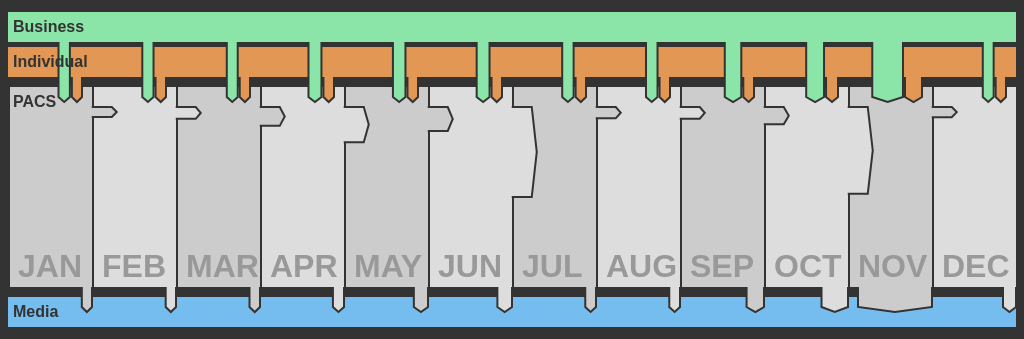
D3 v3 page, settled after 360 driven frames (6 s of simulated time); the page loaded 5 data file(s).


    var large = null;
    var business = null;
    var media = null;
    var other = null;
    var pacToPac = null;

    var months = ['JAN', 'FEB', 'MAR', 'APR', 'MAY', 'JUN', 'JUL', 'AUG', 'SEP', 'OCT', 'NOV', 'DEC'];
    var startDate = new Date('2014-1-1').getTime();
    var endDate = new Date('2014-12-1').getTime();
    var dateFilter = function(row){
      var week = new Date(row.end_date).getTime();
      return week >= startDate && week <= endDate;
    };

    d3.json('json/other_month.json', function(data){
      other = _.filter(data, dateFilter);
      render();
    });
    d3.json('json/business_month.json', function(data){
      business = _.filter(data, dateFilter);
      render();
    });
    d3.json('json/large_donors_month.json', function(data){
      large = _.filter(data, dateFilter);
      render();
    });
    d3.json('json/paid_to_media_month.json', function(data){
      media = _.filter(data, dateFilter);
      render();
    });
    d3.json('json/pac_to_pac_month.json', function(data){
      pacToPac = _.filter(data, dateFilter);
      render();
    });

    var render = function(){
      // poor man's promise
      if (!large || !business || !media || !pacToPac || !other){
        return;
      }

      var width = window.document.body.getBoundingClientRect().width;
      var moneyInHeight = 100;
      var committeesHeight = 200;
      var moneyMediaHeight = 100;
      var arrowLength = 20;
      var pointLength = 5;
      var height = moneyInHeight + committeesHeight + moneyMediaHeight;

      var svg = d3.select('body').append('svg')
        .attr("width", width)
        .attr("height", height);

      var barWidth = width / large.length;

      var moneyMax = d3.max(large, function(d, i) {
        return Math.max(d.s, business[i].s, media[i].s);
      });

      var moneyScale = d3.scale.linear()
            .range([0,moneyInHeight])
            .domain([0,moneyMax]);

      var pacToPacFiltered = _.filter(pacToPac, function(d){
        return d.s > 0;
      });
      var transferMinMax = d3.extent(pacToPacFiltered, function(d, i){
        return Math.max(d.s);
      });

      var transferScale = d3.scale.linear()
        .range([10,90])
        .domain(transferMinMax);

      var mediaScale = d3.scale.linear()
        .range([10,barWidth-10])
        .domain([0,moneyMax]);

        var staticGroup = svg.append('g');
        // Media Rect
        staticGroup.append('rect')
          .attr('class', 'media')
          .attr('x', 0)
          .attr('y', moneyInHeight + committeesHeight + 10)
          .attr('height', 30)
          .attr('width', width);

        // Individual Rect
        staticGroup.append('rect')
          .attr('class', 'individual')
          .attr('x', 0)
          .attr('y', moneyInHeight - 40)
          .attr('height', 30)
          .attr('width', width);


        // Business Rect
        staticGroup.append('rect')
          .attr('class', 'business')
          .attr('x', 0)
          .attr('y', moneyInHeight - 40 - 35)
          .attr('height', 30)
          .attr('width', width);


      var group = svg.append('g').selectAll('g.week')
        .data(large)
        .enter()
        .append('g')
          .attr('class', 'week')
          .attr("transform", function(d, i) {
            return "translate(" + i * barWidth + ",0)";
          });

        // Committees
        group.append('rect')
          .attr('class', function(d,i){
            var className = 'committees';
            if(i % 2 === 0){
              className += ' alternate';
            }
            return className;
          })
          .attr('x', 2)
          .attr('y', moneyInHeight)
          .attr('height', committeesHeight)
          .attr('width', barWidth - 2);


        // Committees Labels
        group.append('text')
          .attr('class', 'month')
          .attr('x', 10)
          .attr('y', moneyInHeight + committeesHeight - 10)
          .text(function(d,i){
            return months[i];
          })

        // Committees arrows
        group.append('path')
          .attr('class', function(d,i){
            var className = 'committees';
            if(i % 2){
              className += ' alternate';
            }
            return className;
          })
          .attr('d', function(d,i){
            if (pacToPac[i-1] ) {

              var p = pacToPac[i-1];
              if (p.s === 0) {
                return '';
              }
              var size = transferScale(p.s);

              var path = "M -.25 " + (moneyInHeight + 20) +
                       " h " + arrowLength +
                       " l " + pointLength + " " + (size/2) +
                       " l -" + pointLength + " " + (size/2) +
                       " h -" + arrowLength;
              return path;
            } else {
              return '';
            }
          });

        // Individual Donors arrow
        group.append('path')
          .attr('class', 'individual')
          .attr('d', function(d,i){
            if (d.s === 0) {
              return '';
            }
            var size = mediaScale(d.s);

            var path = "M " + (barWidth-10) + " " + (moneyInHeight - 10) +
                     " v " + arrowLength +
                     " l -" + (size/2) + " " + pointLength +
                     " l -" + (size/2) + " -" + pointLength +
                     " v -" + arrowLength;
            return path;
          });

        // Business Donors arrow
        group.append('path')
          .attr('class', 'business')
          .attr('d', function(d,i){
            var b = business[i];
            if (b.s === 0) {
              return '';
            }
            var size = mediaScale(b.s);
            var individualSize = mediaScale(d.s);

            var path = "M " + (barWidth - 10 - individualSize - 2) + " " + (moneyInHeight - 45) +
                     " v " + (arrowLength + 35) +
                     " l -" + (size/2) + " " + pointLength +
                     " l -" + (size/2) + " -" + pointLength +
                     " v -" + (arrowLength + 35);
            return path;
          });
        // Other Donors arrow
        // group.append('path')
        //   .attr('class', 'other')
        //   .attr('d', function(d,i){
        //     var o = other[i];
        //     var b = business[i];
        //     if (o.s === 0) {
        //       return '';
        //     }
        //     var size = mediaScale(o.s);
        //     var businessSize = mediaScale(b.s);
        //     var individualSize = mediaScale(d.s);

        //     var path = "M " + (barWidth - 10 - individualSize - businessSize - 4) + " " + (moneyInHeight - 10) +
        //              " v " + arrowLength +
        //              " l -" + (size/2) + " " + pointLength +
        //              " l -" + (size/2) + " -" + pointLength +
        //              " v -" + arrowLength;
        //     return path;
        //   });


        // Media arrows
        group.append('path')
          .attr('class', function(d,i){
            var className = 'committees';
            if(i % 2 === 0){
              className += ' alternate';
            }
            return className;
          })
          .attr('title', function(d,i){
            var m = media[i];
            return m.s;
          })
          .attr('d', function(d,i){
            var m = media[i];
            if (m.s === 0) {
              return '';
            }
            var size = mediaScale(m.s);

            var path = "M " + (barWidth) + " " + (committeesHeight + moneyInHeight) +
                     " v " + arrowLength +
                     " l -" + (size/2) + " " + pointLength +
                     " l -" + (size/2) + " -" + pointLength +
                     " v -" + arrowLength;
            return path;
          });


        var textGroup = svg.append('g');
        // Individual Label
        textGroup.append('text')
          .attr('x', 5)
          .attr('y', moneyInHeight - 20)
          .text('Individual');

        // Business Label
        textGroup.append('text')
          .attr('x', 5)
          .attr('y', moneyInHeight - 55)
          .text('Business');

        // PACS Label
        textGroup.append('text')
          .attr('x', 5)
          .attr('y', moneyInHeight + 20)
          .text('PACS');

        // Media Label
        textGroup.append('text')
          .attr('x', 5)
          .attr('y', moneyInHeight + committeesHeight + 30)
          .text('Media');
    };

  

### data: json/business_month.json
[
 {
  "s": 4442424.0,
  "book_type": "Business Entity",
  "end_date": "2010-02-01"
 },
 {
  "s": 1141351.0,
  "book_type": "Business Entity",
  "end_date": "2010-03-01"
 },
 {
  "s": 2352999.0,
  "book_type": "Business Entity",
  "end_date": "2010-04-01"
 },
 {
  "s": 3088838.0,
  "book_type": "Business Entity",
  "end_date": "2010-05-01"
 },
 {
  "s": 3342851.0,
  "book_type": "Business Entity",
  "end_date": "2010-06-01"
 },
 {
  "s": 5164184.0,
  "book_type": "Business Entity",
  "end_date": "2010-07-01"
 },
 {
  "s": 2840647.0,
  "book_type": "Business Entity",
  "end_date": "2010-08-01"
 },
 {
  "s": 4330379.0,
  "book_type": "Business Entity",
  "end_date": "2010-09-01"
 },
 "... 53 more items"
]

### data: json/large_donors_month.json
[
 {
  "s": 1839600,
  "book_type": "Individual",
  "end_date": "2010-02-01"
 },
 {
  "s": 696750,
  "book_type": "Individual",
  "end_date": "2010-03-01"
 },
 {
  "s": 1246251,
  "book_type": "Individual",
  "end_date": "2010-04-01"
 },
 {
  "s": 1532359.0,
  "book_type": "Individual",
  "end_date": "2010-05-01"
 },
 {
  "s": 1213350,
  "book_type": "Individual",
  "end_date": "2010-06-01"
 },
 {
  "s": 1388250,
  "book_type": "Individual",
  "end_date": "2010-07-01"
 },
 {
  "s": 1208985,
  "book_type": "Individual",
  "end_date": "2010-08-01"
 },
 {
  "s": 1912347,
  "book_type": "Individual",
  "end_date": "2010-09-01"
 },
 "... 53 more items"
]

### data: json/other_month.json
[
 {
  "s": 2628518.0,
  "book_type": "Other",
  "end_date": "2010-02-01"
 },
 {
  "s": 273240,
  "book_type": "Other",
  "end_date": "2010-03-01"
 },
 {
  "s": 259298.0,
  "book_type": "Other",
  "end_date": "2010-04-01"
 },
 {
  "s": 839060.0,
  "book_type": "Other",
  "end_date": "2010-05-01"
 },
 {
  "s": 710882.0,
  "book_type": "Other",
  "end_date": "2010-06-01"
 },
 {
  "s": 1666310.0,
  "book_type": "Other",
  "end_date": "2010-07-01"
 },
 {
  "s": 874511.0,
  "book_type": "Other",
  "end_date": "2010-08-01"
 },
 {
  "s": 2723737.0,
  "book_type": "Other",
  "end_date": "2010-09-01"
 },
 "... 53 more items"
]

### data: json/paid_to_media_month.json
[
 {
  "s": 13414496.0,
  "end_date": "2010-02-01"
 },
 {
  "s": 793156.0,
  "end_date": "2010-03-01"
 },
 {
  "s": 2503294.0,
  "end_date": "2010-04-01"
 },
 {
  "s": 9853893.0,
  "end_date": "2010-05-01"
 },
 {
  "s": 9703243.0,
  "end_date": "2010-06-01"
 },
 {
  "s": 3294611.0,
  "end_date": "2010-07-01"
 },
 {
  "s": 3517248.0,
  "end_date": "2010-08-01"
 },
 {
  "s": 7797925.0,
  "end_date": "2010-09-01"
 },
 "... 53 more items"
]

### data: json/pac_to_pac_month.json, 2743 bytes — head not shown